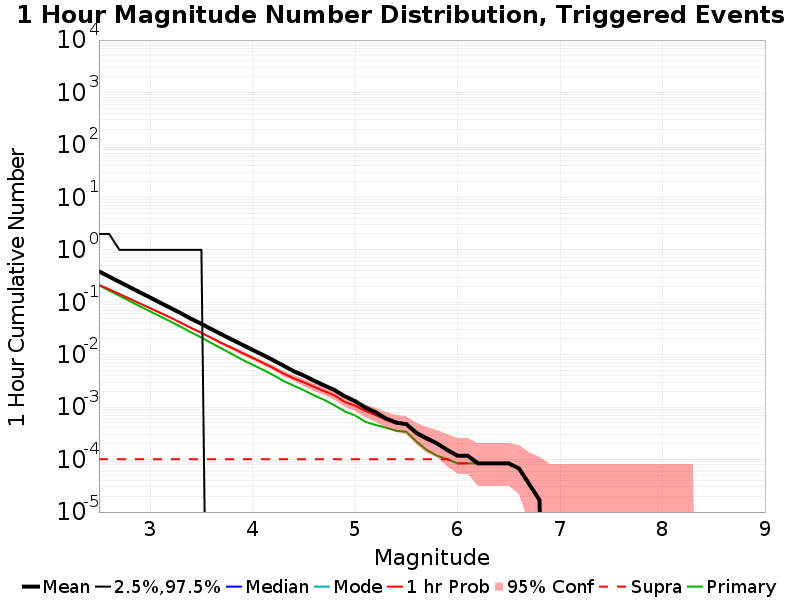

Data behind this chart, as committed beside it:
Mag, Mean, 2.5 %ile, 97.5 %ile, Median, Mode, 1 hr Probability, 1 hr Supra-Seis Prob, Primary Aftershocks Mean
2.5, 0.3883, 0.0, 2.0, 0.0, 0.0, 0.2151, 1.0169492E-4, 0.2108
2.6, 0.3084, 0.0, 2.0, 0.0, 0.0, 0.1762, 1.0169492E-4, 0.1672
2.7, 0.2449, 0.0, 1.0, 0.0, 0.0, 0.1439, 1.0169492E-4, 0.1331
2.8, 0.1945, 0.0, 1.0, 0.0, 0.0, 0.1167, 1.0169492E-4, 0.1056
2.9, 0.1546, 0.0, 1.0, 0.0, 0.0, 0.09468, 1.0169492E-4, 0.08363
3.0, 0.1231, 0.0, 1.0, 0.0, 0.0, 0.07715, 1.0169492E-4, 0.06705
3.1, 0.09737, 0.0, 1.0, 0.0, 0.0, 0.06286, 1.0169492E-4, 0.05347
3.2, 0.07771, 0.0, 1.0, 0.0, 0.0, 0.05092, 1.0169492E-4, 0.04286
3.3, 0.06176, 0.0, 1.0, 0.0, 0.0, 0.04076, 1.0169492E-4, 0.03395
3.4, 0.04825, 0.0, 1.0, 0.0, 0.0, 0.03236, 1.0169492E-4, 0.02661
3.5, 0.03878, 0.0, 1.0, 0.0, 0.0, 0.02627, 1.0169492E-4, 0.02131
3.6, 0.03059, 0.0, 0.0, 0.0, 0.0, 0.0208, 1.0169492E-4, 0.01658
3.7, 0.02427, 0.0, 0.0, 0.0, 0.0, 0.01656, 1.0169492E-4, 0.01305
3.8, 0.01934, 0.0, 0.0, 0.0, 0.0, 0.01342, 1.0169492E-4, 0.01027
3.9, 0.01544, 0.0, 0.0, 0.0, 0.0, 0.0108, 1.0169492E-4, 0.008017
4.0, 0.01234, 0.0, 0.0, 0.0, 0.0, 0.008712, 1.0169492E-4, 0.006441
4.1, 0.009915, 0.0, 0.0, 0.0, 0.0, 0.007017, 1.0169492E-4, 0.005169
4.2, 0.007864, 0.0, 0.0, 0.0, 0.0, 0.005593, 1.0169492E-4, 0.004102
4.3, 0.006186, 0.0, 0.0, 0.0, 0.0, 0.00439, 1.0169492E-4, 0.003169
4.4, 0.004847, 0.0, 0.0, 0.0, 0.0, 0.003559, 1.0169492E-4, 0.002576
4.5, 0.004, 0.0, 0.0, 0.0, 0.0, 0.002966, 1.0169492E-4, 0.002102
4.6, 0.003203, 0.0, 0.0, 0.0, 0.0, 0.002441, 1.0169492E-4, 0.001678
4.7, 0.002593, 0.0, 0.0, 0.0, 0.0, 0.002017, 1.0169492E-4, 0.001373
4.8, 0.002119, 0.0, 0.0, 0.0, 0.0, 0.001678, 1.0169492E-4, 0.001085
4.9, 0.00161, 0.0, 0.0, 0.0, 0.0, 0.001254, 1.0169492E-4, 8.305085E-4
5.0, 0.001305, 0.0, 0.0, 0.0, 0.0, 0.001068, 1.0169492E-4, 6.9491524E-4
5.1, 9.830508E-4, 0.0, 0.0, 0.0, 0.0, 8.474576E-4, 1.0169492E-4, 5.2542373E-4
5.2, 7.966102E-4, 0.0, 0.0, 0.0, 0.0, 7.118644E-4, 1.0169492E-4, 4.5762712E-4
5.3, 6.101695E-4, 0.0, 0.0, 0.0, 0.0, 5.762712E-4, 1.0169492E-4, 4.0677967E-4
5.4, 5.084746E-4, 0.0, 0.0, 0.0, 0.0, 4.915254E-4, 1.0169492E-4, 3.559322E-4
5.5, 4.7457629E-4, 0.0, 0.0, 0.0, 0.0, 4.5762712E-4, 1.0169492E-4, 3.3898305E-4
5.6, 3.2203388E-4, 0.0, 0.0, 0.0, 0.0, 3.0508474E-4, 1.0169492E-4, 2.2033899E-4
5.7, 2.542373E-4, 0.0, 0.0, 0.0, 0.0, 2.3728814E-4, 1.0169492E-4, 1.5254237E-4
5.8, 2.0338983E-4, 0.0, 0.0, 0.0, 0.0, 2.0338983E-4, 1.0169492E-4, 1.1864407E-4
5.9, 1.5254237E-4, 0.0, 0.0, 0.0, 0.0, 1.5254237E-4, 1.0169492E-4, 1.0169492E-4
6.0, 1.1864407E-4, 0.0, 0.0, 0.0, 0.0, 1.1864407E-4, 8.474576E-5, 8.474576E-5
6.1, 1.1864407E-4, 0.0, 0.0, 0.0, 0.0, 1.1864407E-4, 8.474576E-5, 8.474576E-5
6.2, 8.474576E-5, 0.0, 0.0, 0.0, 0.0, 8.474576E-5, 8.474576E-5, 8.474576E-5
6.3, 8.474576E-5, 0.0, 0.0, 0.0, 0.0, 8.474576E-5, 8.474576E-5, 8.474576E-5
6.4, 8.474576E-5, 0.0, 0.0, 0.0, 0.0, 8.474576E-5, 8.474576E-5, 8.474576E-5
6.5, 8.474576E-5, 0.0, 0.0, 0.0, 0.0, 8.474576E-5, 8.474576E-5, 8.474576E-5
6.6, 6.779661E-5, 0.0, 0.0, 0.0, 0.0, 6.779661E-5, 6.779661E-5, 6.779661E-5
6.7, 3.3898305E-5, 0.0, 0.0, 0.0, 0.0, 3.3898305E-5, 3.3898305E-5, 3.3898305E-5
6.8, 1.6949152E-5, 0.0, 0.0, 0.0, 0.0, 1.6949152E-5, 1.6949152E-5, 1.6949152E-5
6.9, 0.0, 0.0, 0.0, 0.0, 0.0, 0.0, 0.0, 0.0
7.0, 0.0, 0.0, 0.0, 0.0, 0.0, 0.0, 0.0, 0.0
7.1, 0.0, 0.0, 0.0, 0.0, 0.0, 0.0, 0.0, 0.0
7.2, 0.0, 0.0, 0.0, 0.0, 0.0, 0.0, 0.0, 0.0
7.3, 0.0, 0.0, 0.0, 0.0, 0.0, 0.0, 0.0, 0.0
7.4, 0.0, 0.0, 0.0, 0.0, 0.0, 0.0, 0.0, 0.0
7.5, 0.0, 0.0, 0.0, 0.0, 0.0, 0.0, 0.0, 0.0
7.6, 0.0, 0.0, 0.0, 0.0, 0.0, 0.0, 0.0, 0.0
7.7, 0.0, 0.0, 0.0, 0.0, 0.0, 0.0, 0.0, 0.0
7.8, 0.0, 0.0, 0.0, 0.0, 0.0, 0.0, 0.0, 0.0
7.9, 0.0, 0.0, 0.0, 0.0, 0.0, 0.0, 0.0, 0.0
8.0, 0.0, 0.0, 0.0, 0.0, 0.0, 0.0, 0.0, 0.0
8.1, 0.0, 0.0, 0.0, 0.0, 0.0, 0.0, 0.0, 0.0
8.2, 0.0, 0.0, 0.0, 0.0, 0.0, 0.0, 0.0, 0.0
8.3, 0.0, 0.0, 0.0, 0.0, 0.0, 0.0, 0.0, 0.0
8.4, 0.0, 0.0, 0.0, 0.0, 0.0, 0.0, 0.0, 0.0
... 6 more rows
